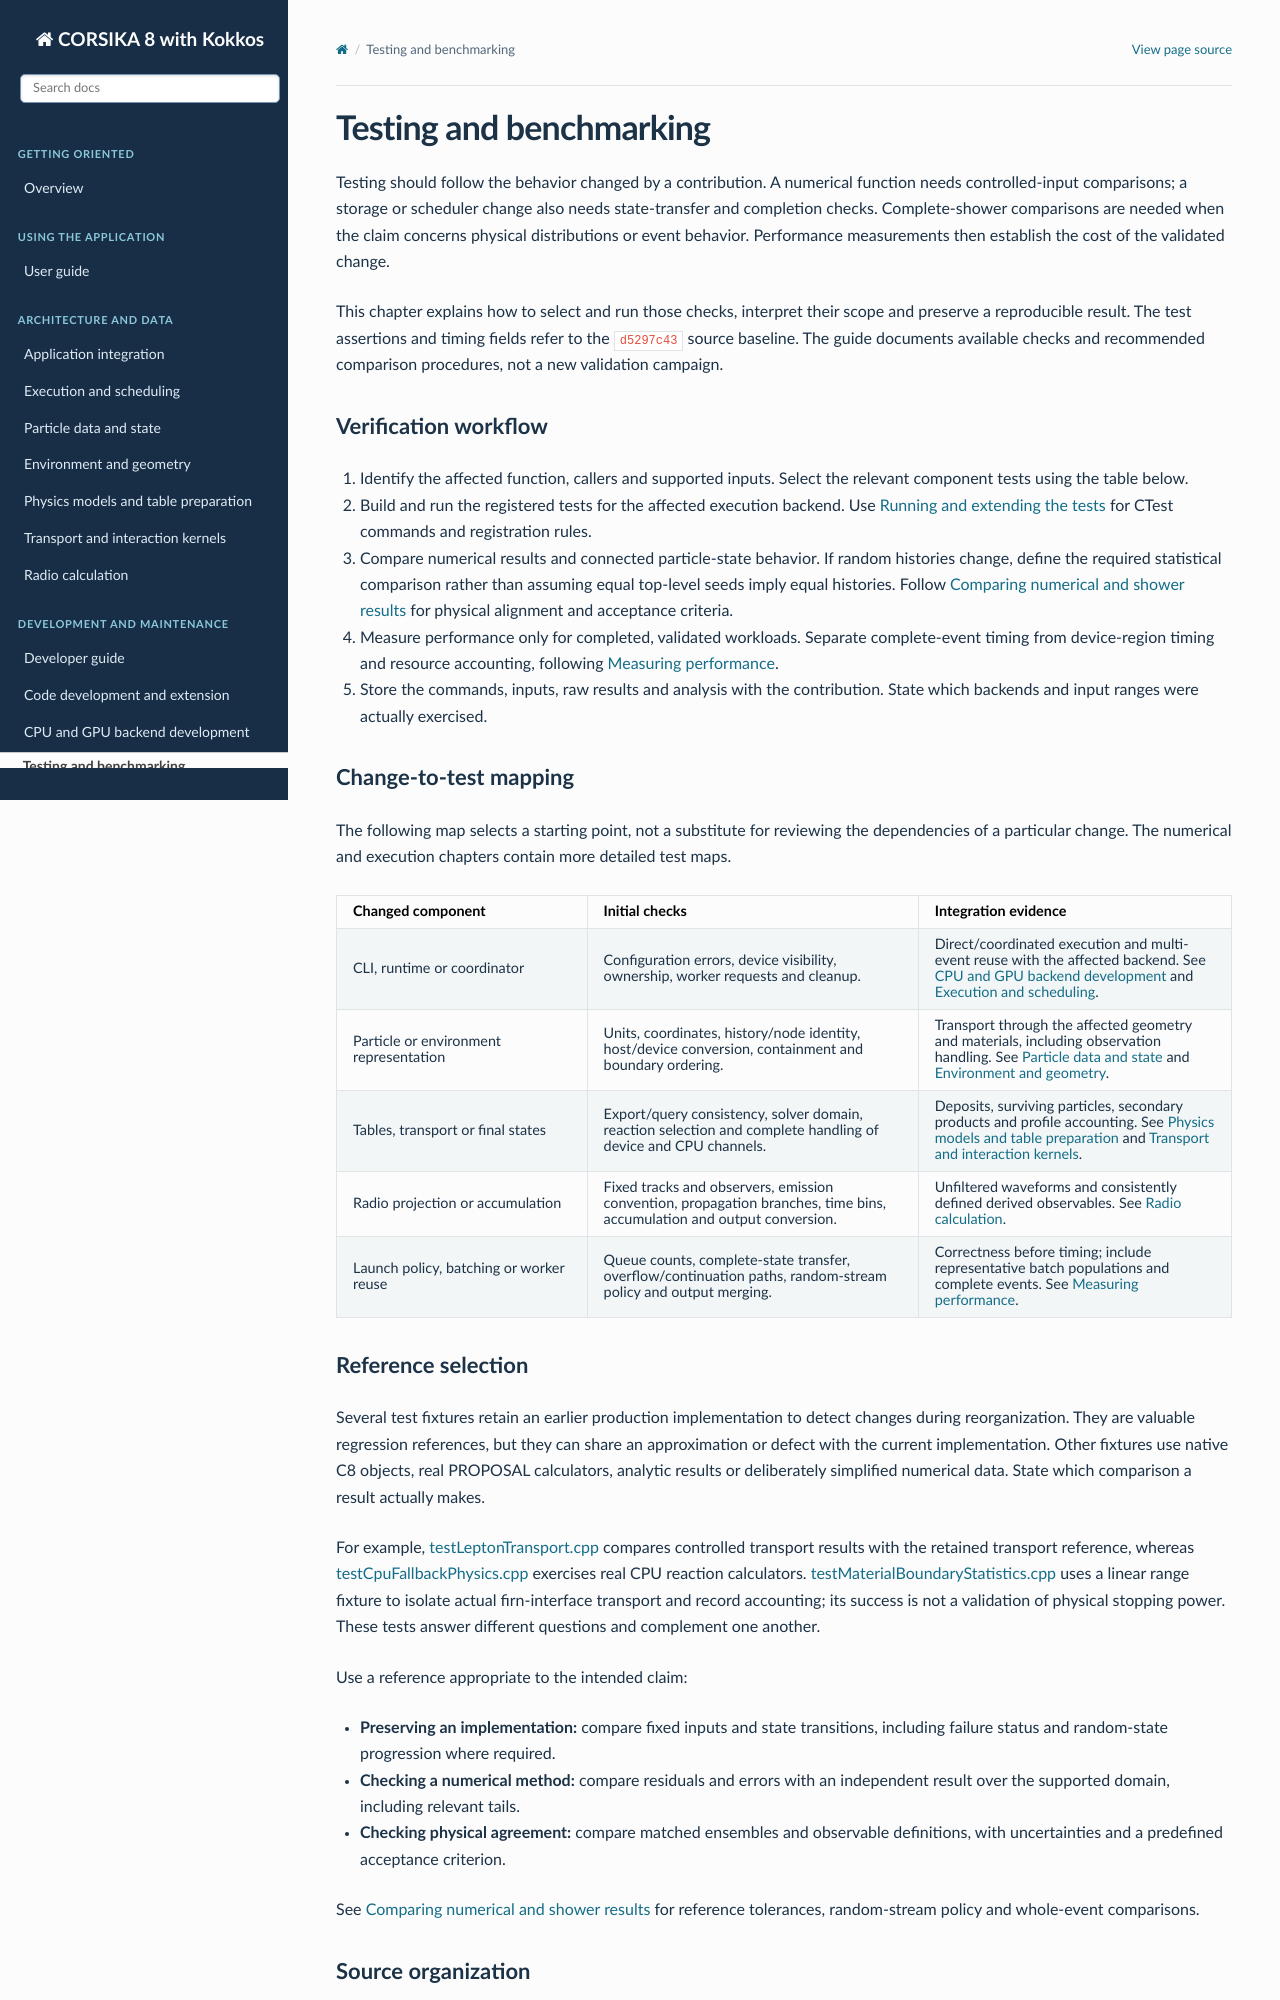

repository: BossL668/CORSIKA8-kokkos · page: validation.html · generator: sphinx

.. _validation-and-performance:

Testing and benchmarking
========================

Testing should follow the behavior changed by a contribution. A numerical
function needs controlled-input comparisons; a storage or scheduler change
also needs state-transfer and completion checks. Complete-shower comparisons
are needed when the claim concerns physical distributions or event behavior.
Performance measurements then establish the cost of the validated change.

This chapter explains how to select and run those checks, interpret their
scope and preserve a reproducible result. The test assertions and timing
fields refer to the ``d5297c43`` source baseline. The guide documents available
checks and recommended comparison procedures, not a new validation campaign.

Verification workflow
----------------------

1. Identify the affected function, callers and supported inputs. Select the
   relevant component tests using the table below.
2. Build and run the registered tests for the affected execution backend.
   Use :doc:`validation/tests` for CTest commands and registration rules.
3. Compare numerical results and connected particle-state behavior. If random
   histories change, define the required statistical comparison rather than
   assuming equal top-level seeds imply equal histories. Follow
   :doc:`validation/numerics` for physical alignment and acceptance criteria.
4. Measure performance only for completed, validated workloads. Separate
   complete-event timing from device-region timing and resource accounting,
   following :doc:`validation/performance`.
5. Store the commands, inputs, raw results and analysis with the contribution.
   State which backends and input ranges were actually exercised.

.. toctree::
   :maxdepth: 1
   :hidden:

   validation/tests
   validation/numerics
   validation/performance

Change-to-test mapping
----------------------

The following map selects a starting point, not a substitute for reviewing
the dependencies of a particular change. The numerical and execution chapters
contain more detailed test maps.

.. list-table::
   :header-rows: 1
   :widths: 28 37 35

   * - Changed component
     - Initial checks
     - Integration evidence
   * - CLI, runtime or coordinator
     - Configuration errors, device visibility, ownership, worker requests
       and cleanup.
     - Direct/coordinated execution and multi-event reuse with the affected
       backend. See :doc:`backends` and :doc:`execution`.
   * - Particle or environment representation
     - Units, coordinates, history/node identity, host/device conversion,
       containment and boundary ordering.
     - Transport through the affected geometry and materials, including
       observation handling. See :doc:`particles` and :doc:`environment`.
   * - Tables, transport or final states
     - Export/query consistency, solver domain, reaction selection and
       complete handling of device and CPU channels.
     - Deposits, surviving particles, secondary products and profile
       accounting. See :doc:`physics-data` and :doc:`transport`.
   * - Radio projection or accumulation
     - Fixed tracks and observers, emission convention, propagation branches,
       time bins, accumulation and output conversion.
     - Unfiltered waveforms and consistently defined derived observables.
       See :doc:`radio`.
   * - Launch policy, batching or worker reuse
     - Queue counts, complete-state transfer, overflow/continuation paths,
       random-stream policy and output merging.
     - Correctness before timing; include representative batch populations
       and complete events. See :doc:`validation/performance`.
